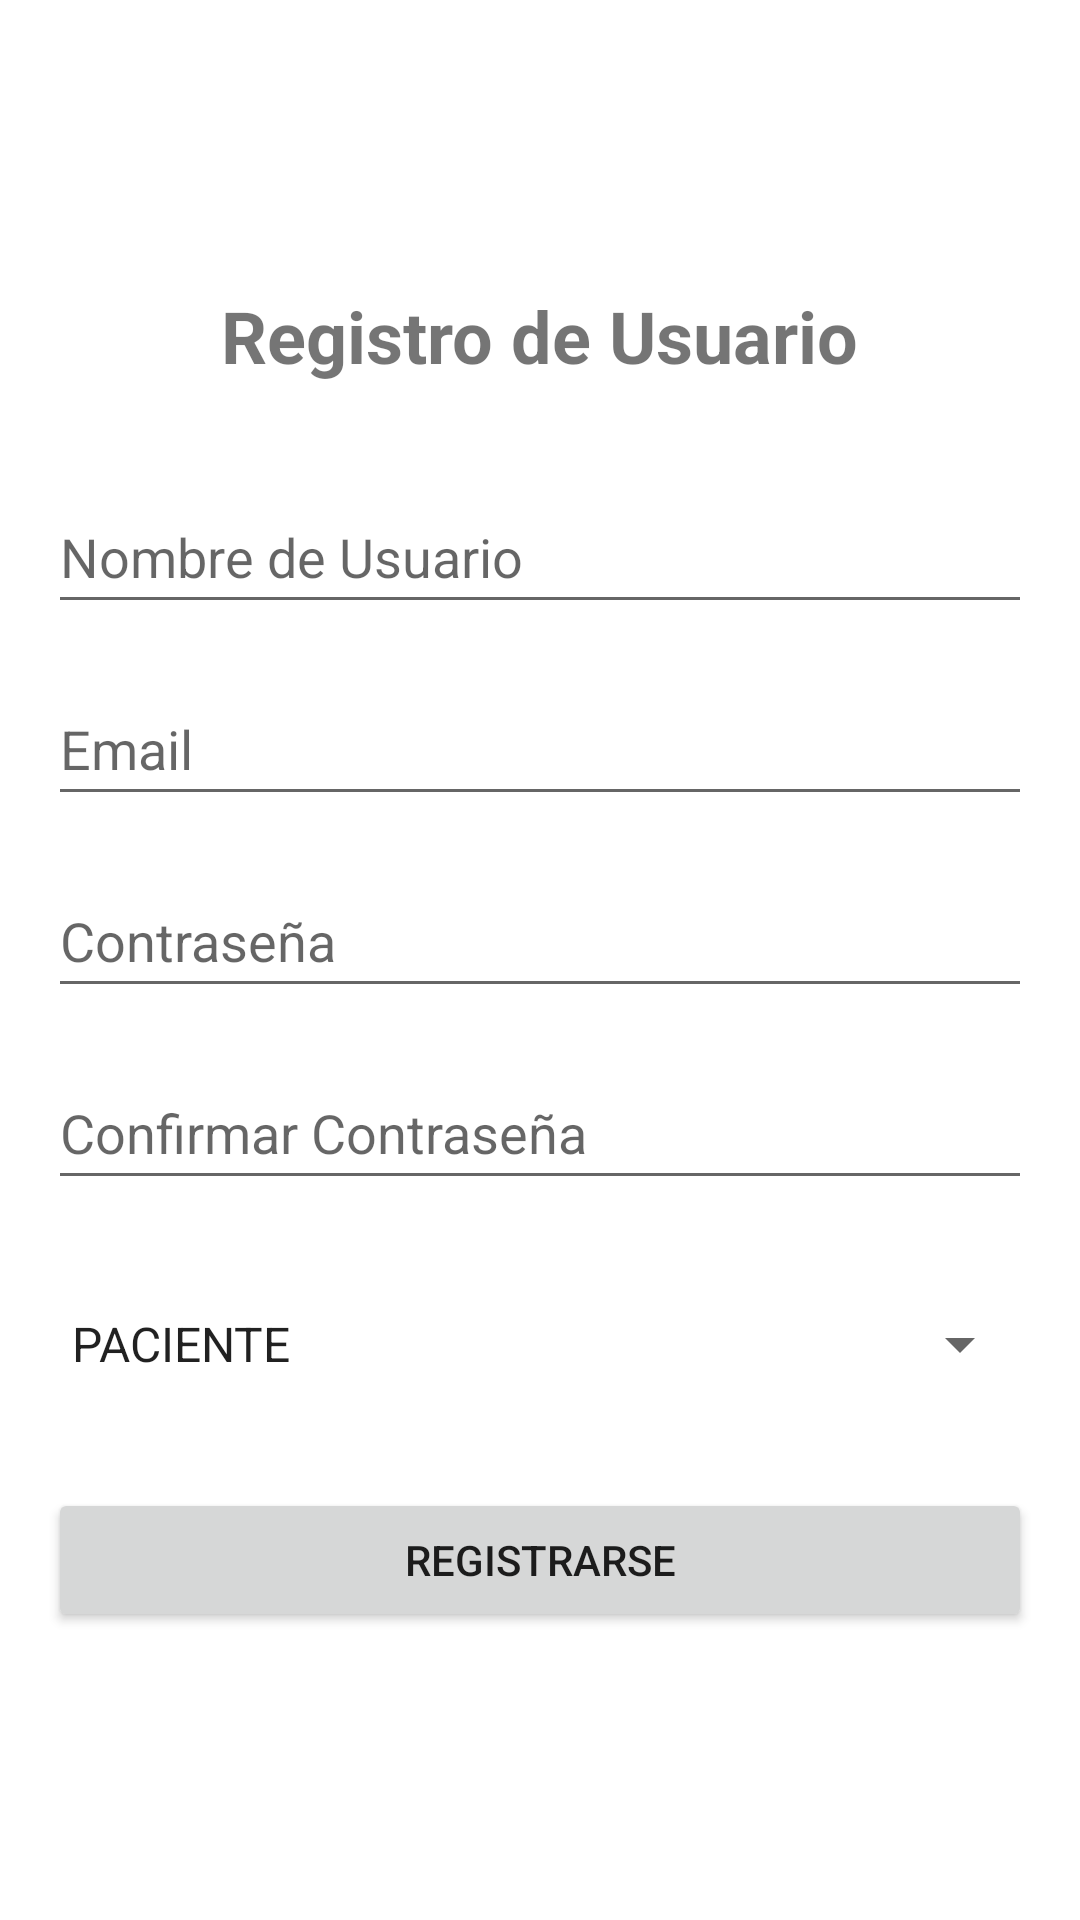

Reconstruct the res/layout file that produces this screen, plus the resources it refers to.
<!-- AndroidManifest.xml: application theme Theme.CitasFinalMedicas -->
<!-- res/layout/activity_register.xml -->
<?xml version="1.0" encoding="utf-8"?>
<LinearLayout xmlns:android="http://schemas.android.com/apk/res/android"
    xmlns:app="http://schemas.android.com/apk/res-auto"
    xmlns:tools="http://schemas.android.com/tools"
    android:layout_width="match_parent"
    android:layout_height="match_parent"
    android:orientation="vertical"
    android:gravity="center"
    android:padding="16dp"
    tools:context="com.example.citasfinalmedicas.activities.RegisterActivity"> <TextView
    android:layout_width="wrap_content"
    android:layout_height="wrap_content"
    android:text="Registro de Usuario"
    android:textSize="24sp"
    android:textStyle="bold"
    android:layout_marginBottom="32dp" />

    <EditText
        android:id="@+id/regUsernameEditText"
        android:layout_width="match_parent"
        android:layout_height="wrap_content"
        android:hint="Nombre de Usuario"
        android:inputType="text"
        android:minHeight="48dp"
        android:layout_marginBottom="16dp" />

    <EditText
        android:id="@+id/regEmailEditText"
        android:layout_width="match_parent"
        android:layout_height="wrap_content"
        android:hint="Email"
        android:inputType="textEmailAddress"
        android:minHeight="48dp"
        android:layout_marginBottom="16dp" />

    <EditText
        android:id="@+id/regPasswordEditText"
        android:layout_width="match_parent"
        android:layout_height="wrap_content"
        android:hint="Contraseña"
        android:inputType="textPassword"
        android:minHeight="48dp"
        android:layout_marginBottom="16dp" />

    <EditText
        android:id="@+id/regConfirmPasswordEditText"
        android:layout_width="match_parent"
        android:layout_height="wrap_content"
        android:hint="Confirmar Contraseña"
        android:inputType="textPassword"
        android:minHeight="48dp"
        android:layout_marginBottom="24dp" />

    <Spinner
        android:id="@+id/roleSpinner"
        android:layout_width="match_parent"
        android:layout_height="wrap_content"
        android:entries="@array/roles_array"
        android:minHeight="48dp"
        android:layout_marginBottom="24dp" />

    <Button
        android:id="@+id/submitRegisterButton"
        android:layout_width="match_parent"
        android:layout_height="wrap_content"
        android:text="Registrarse" />

</LinearLayout>
<!-- resources referenced by this layout -->
<resources>
  <string-array name="roles_array">
          <item>PACIENTE</item>
          <item>MEDICO</item>
      </string-array>
  <style name="Theme.CitasFinalMedicas" parent="Theme.MaterialComponents.DayNight.NoActionBar">
          <item name="colorPrimary">@color/colorPrimary</item>
          <item name="colorPrimaryDark">@color/colorPrimaryDark</item>
          <item name="colorAccent">@color/colorAccent</item>
      </style>
  <color name="colorPrimary">#6200EE</color>
  <color name="colorPrimaryDark">#3700B3</color>
  <color name="colorAccent">#03DAC5</color>
</resources>
